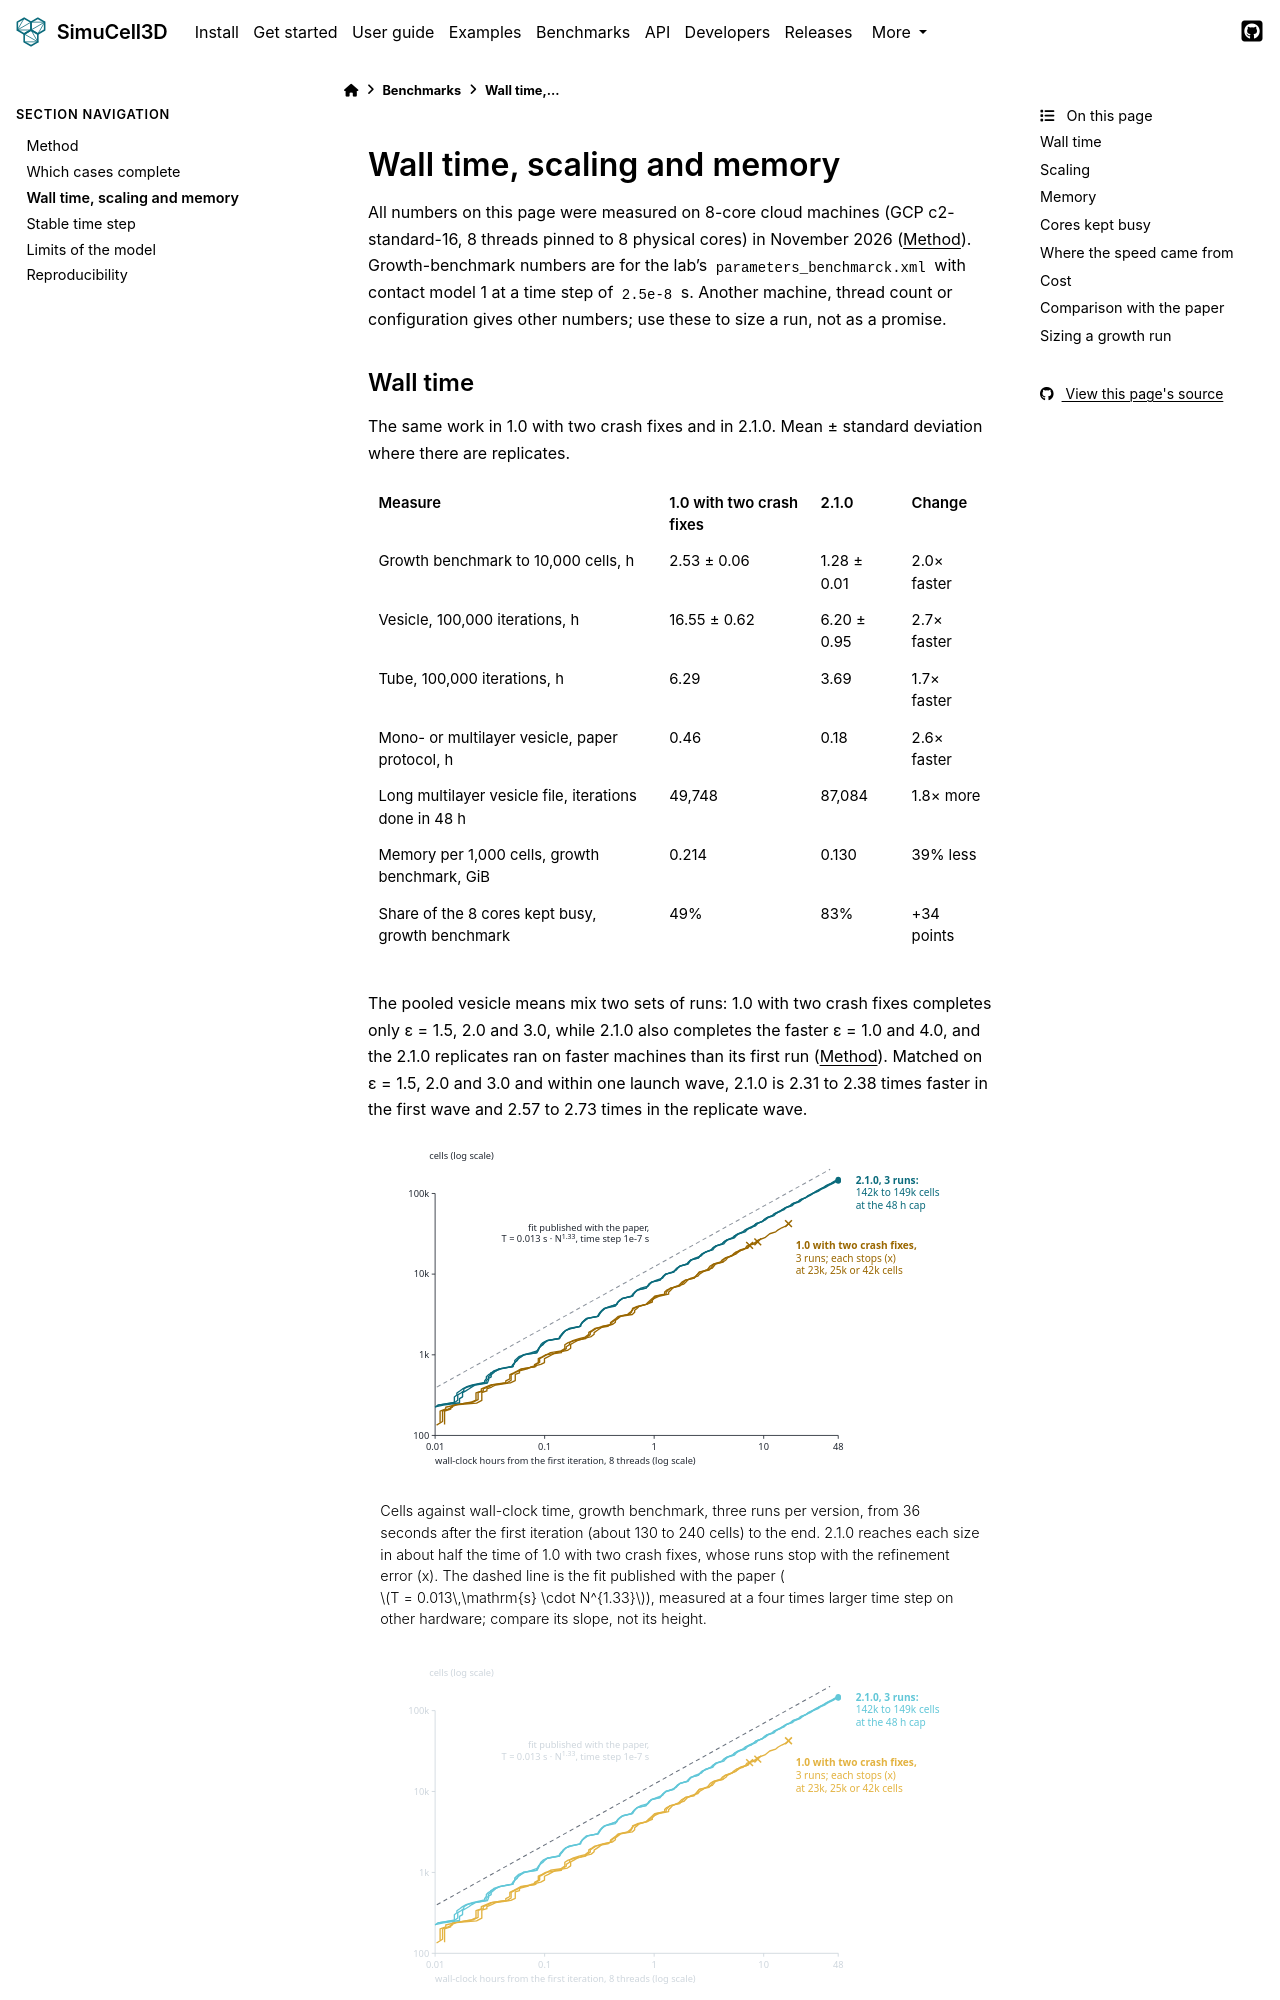

repository: nilesh-patil/simucell3d · page: 2.1/benchmarks/performance.html · generator: sphinx

(benchmarks-performance)=
# Wall time, scaling and memory

All numbers on this page were measured on 8-core cloud machines (GCP c2-standard-16, 8 threads
pinned to 8 physical cores) in November 2026 ({ref}`benchmarks-method`). Growth-benchmark numbers
are for the lab's `parameters_benchmarck.xml` with contact model 1 at a time step of `2.5e-8` s.
Another machine, thread count or configuration gives other numbers; use these to size a run, not
as a promise.
